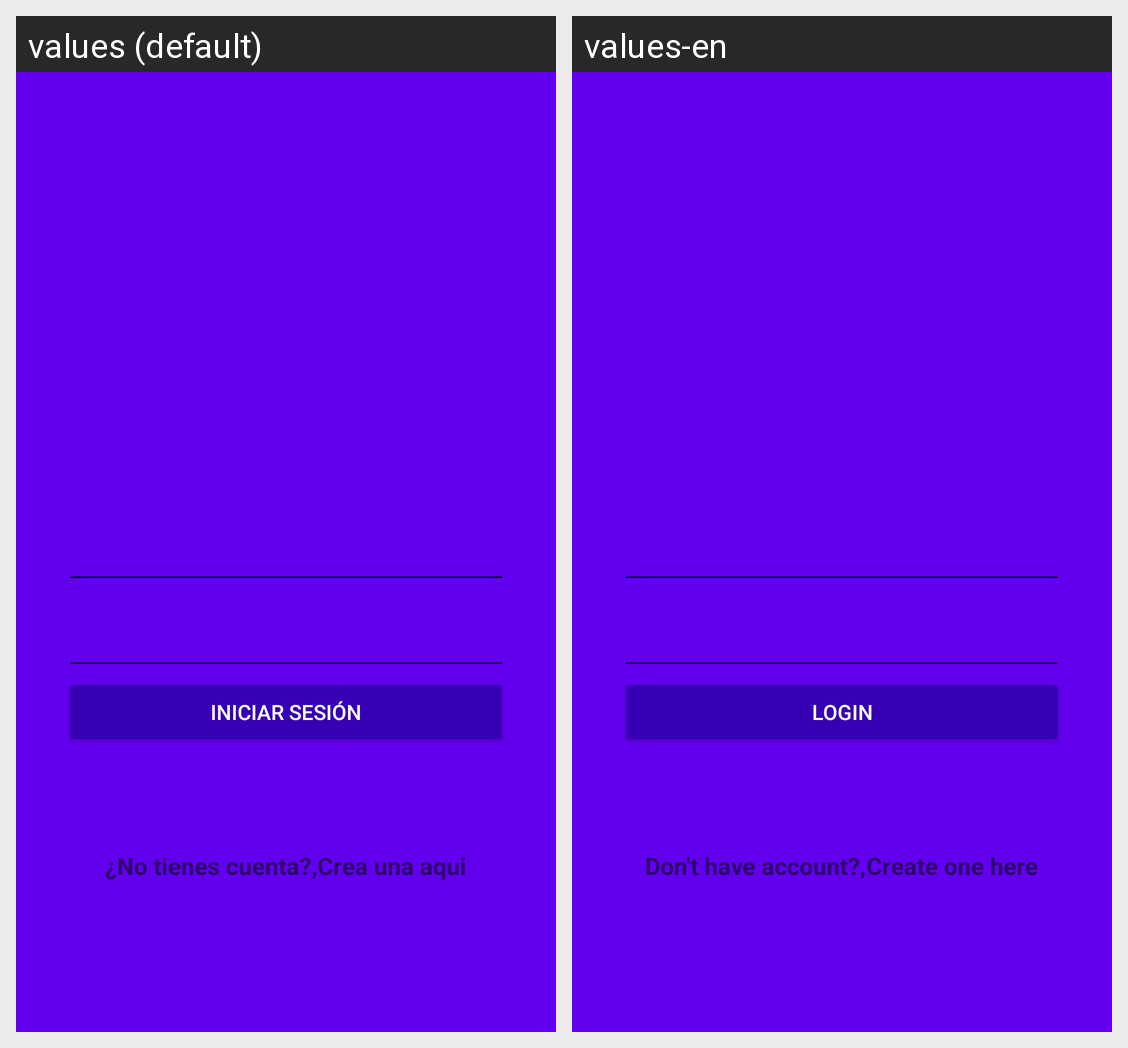

Translations of the strings shown on this Android screen, per locale in the grid:
Android screen res/layout/activity_login.xml rendered under 2 locales, left to right: values (default), values-en. Device: Nexus 5 (rendered at 1080×1920; each locale shown at half size, 540×960, under a caption strip naming it); theme AppTheme.
Strings drawn on this screen, with the default value and each locale's value (text and hints the layout hard-codes, and strings that could not be matched under every locale, appear in the picture but are not listed):

hint_username
  values: Nombre de Usuario
  values-en: Username

hint_password
  values: Contraseña
  values-en: Password

text_button_login
  values: Iniciar Sesión
  values-en: Login

dontHaveAccount
  values: ¿No tienes cuenta?,
  values-en: Don't have account?,

create_here
  values: Crea una aqui
  values-en: Create one here
